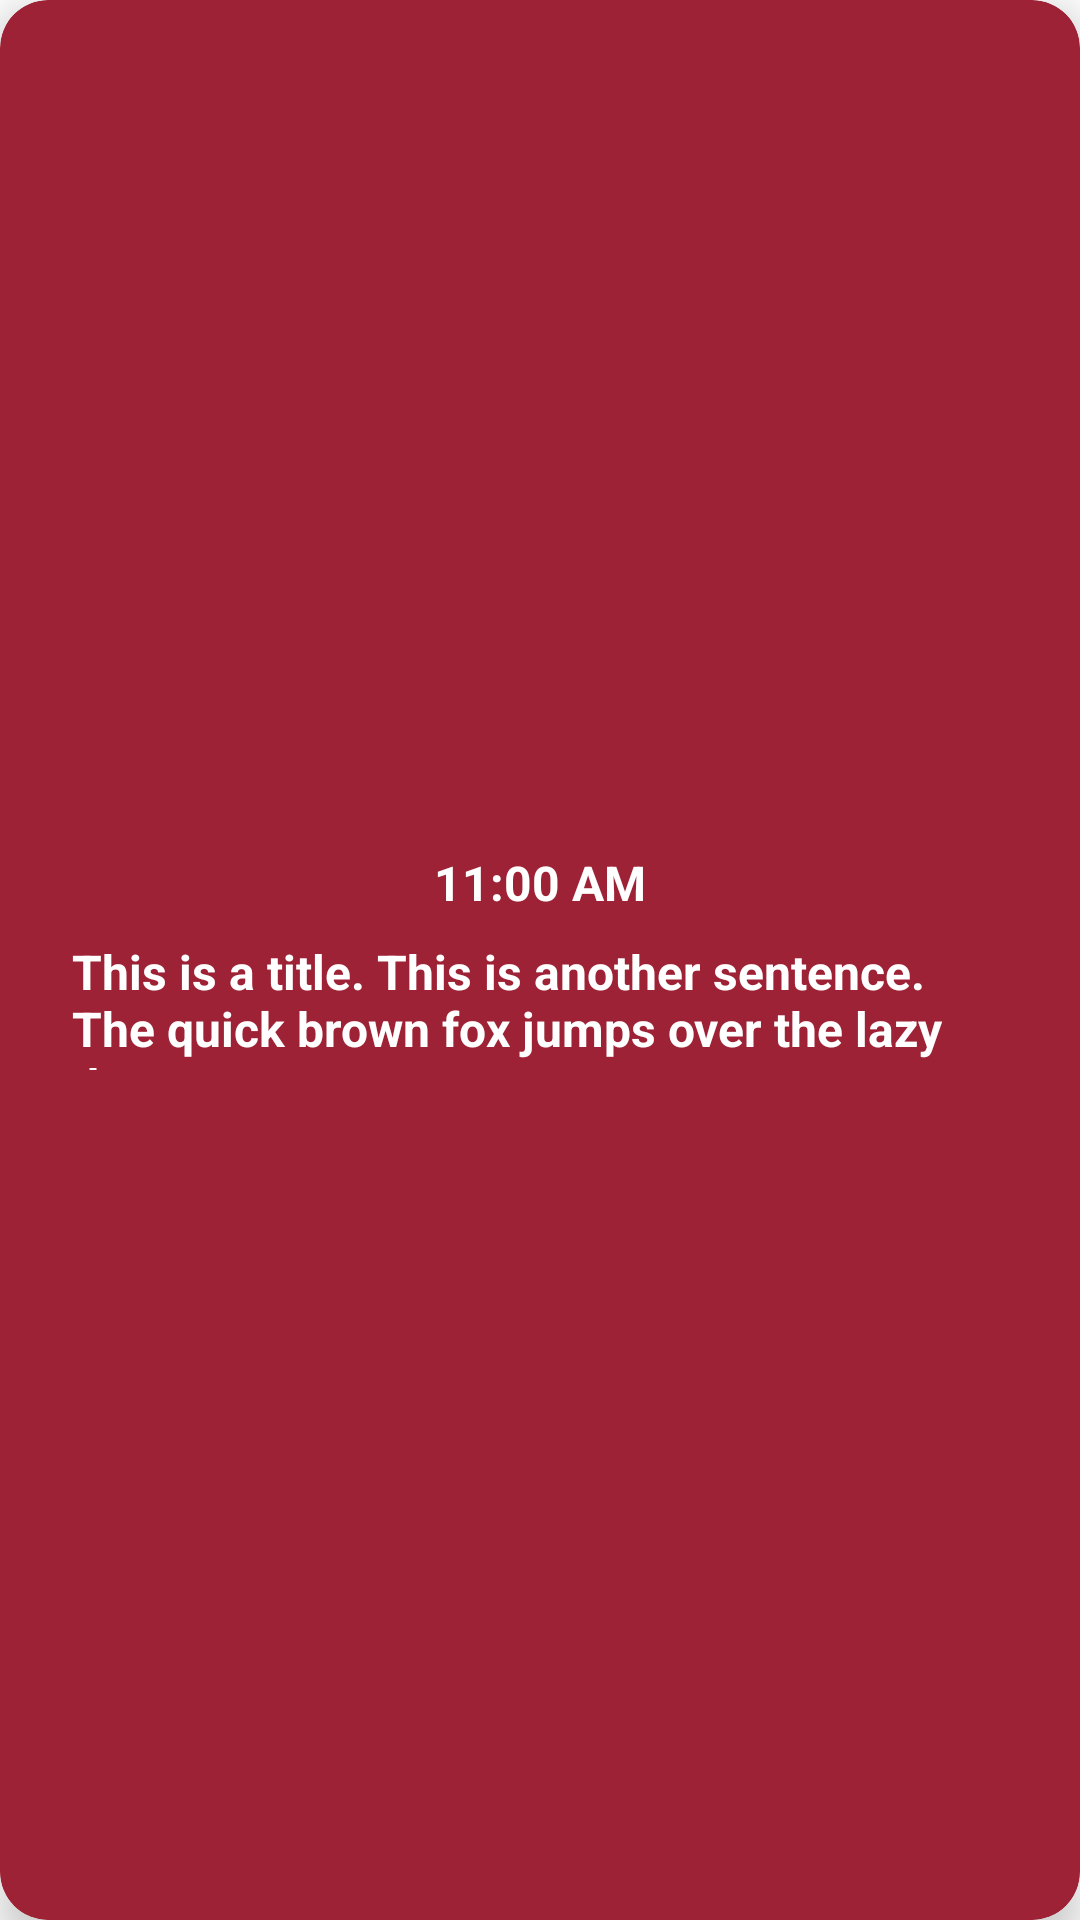

The Android layout XML behind this screen, and the referenced resources:
<!-- AndroidManifest.xml: application theme Theme.MyApplication -->
<!-- res/layout/events_item.xml -->
<?xml version="1.0" encoding="utf-8"?>
<androidx.cardview.widget.CardView xmlns:android="http://schemas.android.com/apk/res/android"
    xmlns:app="http://schemas.android.com/apk/res-auto"
    xmlns:tools="http://schemas.android.com/tools"
    android:id="@+id/card"
    style="@style/ListCardView"
    android:layout_height="wrap_content"
    android:stateListAnimator="@animator/card_clicked"
    app:cardBackgroundColor="@color/red"
    app:cardElevation="8dp">

    <androidx.constraintlayout.motion.widget.MotionLayout style="@style/CardItemInnerLayout"
        app:layoutDescription="@xml/events_item_scene">

        <TextView
            android:id="@+id/time_textview"
            style="@style/CardHeaderTextView"
            android:text="11:00 AM"
            android:layout_margin="0dp"
            android:textAlignment="viewStart"
            android:textColor="@color/white"
            app:layout_constraintEnd_toEndOf="parent"
            app:layout_constraintStart_toStartOf="parent"
            app:layout_constraintTop_toTopOf="parent" />

        <TextView
            android:id="@+id/header_textview"
            style="@style/CardHeaderTextView"
            android:text="This is a title. This is another sentence. The quick brown fox jumps over the lazy dog"
            android:textAlignment="viewStart"
            android:textColor="@color/white"
            app:layout_constraintEnd_toEndOf="parent"
            app:layout_constraintStart_toStartOf="parent"
            app:layout_constraintTop_toBottomOf="@+id/time_textview" />

        <com.google.android.material.imageview.ShapeableImageView
            android:id="@+id/image"
            style="@style/FeedsImageView"
            android:layout_height="@dimen/minimizedImageSize"
            android:layout_gravity="center"
            android:gravity="center"
            android:scaleType="centerCrop"
            android:src="@drawable/calendar_alt"
            android:visibility="gone"
            app:layout_constraintEnd_toEndOf="parent"
            app:layout_constraintStart_toStartOf="parent"
            app:layout_constraintTop_toBottomOf="@+id/header_textview" />

        <TextView
            android:id="@+id/description_textview"
            style="@style/cardSecondaryText"
            android:layout_marginTop="8dp"
            android:letterSpacing=".03"
            android:textAlignment="viewStart"
            android:textColor="@color/white"
            android:visibility="gone"
            app:layout_constraintEnd_toEndOf="parent"
            app:layout_constraintStart_toStartOf="parent"
            app:layout_constraintTop_toBottomOf="@+id/image" />

        <androidx.cardview.widget.CardView
            android:id="@+id/openEvent"
            style="@style/RoundButton"
            android:visibility="gone"
            app:layout_constraintBottom_toBottomOf="parent"
            app:layout_constraintEnd_toStartOf="@+id/shareEvent"
            app:layout_constraintHorizontal_bias="0.5"
            app:layout_constraintStart_toStartOf="parent"
            app:layout_constraintTop_toBottomOf="@+id/description_textview">

            <LinearLayout style="@style/CardButtonInnerLayout">

                <ImageView
                    android:layout_width="wrap_content"
                    android:layout_height="match_parent"
                    android:src="@drawable/ic_baseline_open_in_browser_24" />

                <TextView
                    android:id="@+id/textView"
                    style="@style/CardHeaderTextView"
                    android:layout_width="wrap_content"
                    android:text="Open"
                    android:textColor="@color/white" />
            </LinearLayout>
        </androidx.cardview.widget.CardView>

        <androidx.cardview.widget.CardView
            android:id="@+id/shareEvent"
            style="@style/RoundButton"
            android:visibility="gone"
            app:layout_constraintBottom_toBottomOf="parent"
            app:layout_constraintEnd_toStartOf="@id/saveEvent"
            app:layout_constraintHorizontal_bias="0.5"
            app:layout_constraintStart_toEndOf="@+id/openEvent"
            app:layout_constraintTop_toBottomOf="@+id/description_textview">

            <LinearLayout style="@style/CardButtonInnerLayout">

                <ImageView
                    android:layout_width="wrap_content"
                    android:layout_height="match_parent"
                    android:src="@drawable/ic_share" />

                <TextView
                    style="@style/CardHeaderTextView"
                    android:layout_width="wrap_content"
                    android:text="Share"
                    android:textColor="@color/white" />
            </LinearLayout>

        </androidx.cardview.widget.CardView>

        <androidx.cardview.widget.CardView
            android:id="@+id/saveEvent"
            style="@style/RoundButton"
            android:visibility="gone"
            app:layout_constraintBottom_toBottomOf="parent"
            app:layout_constraintEnd_toEndOf="parent"
            app:layout_constraintHorizontal_bias="0.5"
            app:layout_constraintStart_toEndOf="@+id/shareEvent"
            app:layout_constraintTop_toBottomOf="@+id/description_textview">

            <LinearLayout style="@style/CardButtonInnerLayout">

                <ImageView
                    android:layout_width="wrap_content"
                    android:layout_height="match_parent"
                    android:src="@drawable/ic_save" />

                <TextView
                    style="@style/CardHeaderTextView"
                    android:layout_width="wrap_content"
                    android:text="Save"
                    android:textColor="@color/white" />
            </LinearLayout>

        </androidx.cardview.widget.CardView>


    </androidx.constraintlayout.motion.widget.MotionLayout>
</androidx.cardview.widget.CardView>
<!-- resources referenced by this layout -->
<resources>
  <color name="red">#9D2235</color>
  <color name="white">#FFFFFFFF</color>
  <dimen name="minimizedImageSize">150dp</dimen>
  <style name="CardButtonInnerLayout">
          <item name="android:layout_width">wrap_content</item>
          <item name="android:layout_height">wrap_content</item>
          <item name="android:orientation">horizontal</item>
          <item name="android:layout_marginTop">4dp</item>
          <item name="android:layout_marginBottom">4dp</item>
          <item name="android:layout_marginLeft">8dp</item>
          <item name="android:layout_marginRight">8dp</item>
      </style>
  <style name="CardHeaderTextView" parent="HeaderTextView">
          <item name="android:layout_width">wrap_content</item>
          <item name="android:layout_height">wrap_content</item>
          <item name="android:layout_gravity">center</item>
          <item name="android:layout_margin">8dp</item>
          <item name="android:inputType">textMultiLine</item>
          <item name="android:textSize">16sp</item>
          <item name="android:textStyle">bold</item>
      </style>
  <style name="CardItemInnerLayout">
          <item name="android:layout_width">match_parent</item>
          <item name="android:layout_height">wrap_content</item>
          <item name="android:layout_gravity">center</item>
          <item name="android:layout_margin">16dp</item>
          <item name="android:orientation">vertical</item>
          <item name="android:padding">8dp</item>
      </style>
  <style name="FeedsImageView" parent="ImageViewInCard">
          <item name="shapeAppearanceOverlay">@style/RoundCorners</item>
          <item name="android:layout_width">match_parent</item>
          <item name="android:layout_height">wrap_content</item>
          <item name="android:layout_marginTop">16dp</item>
          <item name="android:layout_marginBottom">16dp</item>
      </style>
  <style name="ListCardView" parent="SimpleCardView">
          <item name="android:layout_width">match_parent</item>
          <item name="android:layout_height">wrap_content</item>
          <item name="android:layout_marginLeft">11dp</item>
          <item name="android:layout_marginRight">11dp</item>
          <item name="android:layout_marginTop">8dp</item>
          <item name="android:layout_marginBottom">8dp</item>
      </style>
  <style name="cardSecondaryText" parent="SecondaryText">
          <item name="android:layout_width">wrap_content</item>
          <item name="android:layout_height">wrap_content</item>
          <item name="android:layout_marginTop">4dp</item>
          <item name="android:layout_marginBottom">4dp</item>
      </style>
  <style name="HeaderTextView" parent="LatoFont">
          <item name="android:textAlignment">center</item>
          <item name="android:textStyle">bold</item>
      </style>
  <style name="RoundCorners">
          <item name="cornerFamily">rounded</item>
          <item name="cornerSize">16dp</item>
      </style>
  <style name="SimpleCardView">
          <item name="android:foreground">?attr/selectableItemBackground</item>
          <item name="android:clickable">true</item>
          <item name="android:selectable">true</item>
          <item name="cardCornerRadius">16dp</item>
          <item name="android:layout_width">match_parent</item>
      </style>
  <color name="darkRed">#611327</color>
  <style name="SecondaryText" parent="LatoFont">
          <item name="android:gravity">center</item>
          <item name="android:textAlignment">center</item>
          <item name="android:textSize">15sp</item>
      </style>
  <color name="blueGray">#2B5269</color>
  <color name="teal_700">#FF018786</color>
  <color name="black">#FF000000</color>
  <style name="LatoFont">
          <item name="fontFamily">@font/lato</item>
      </style>
</resources>
